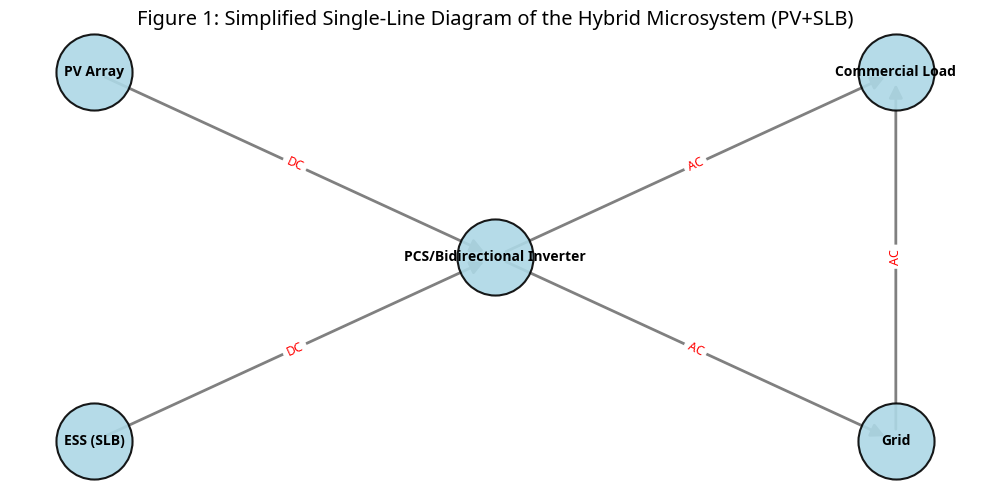
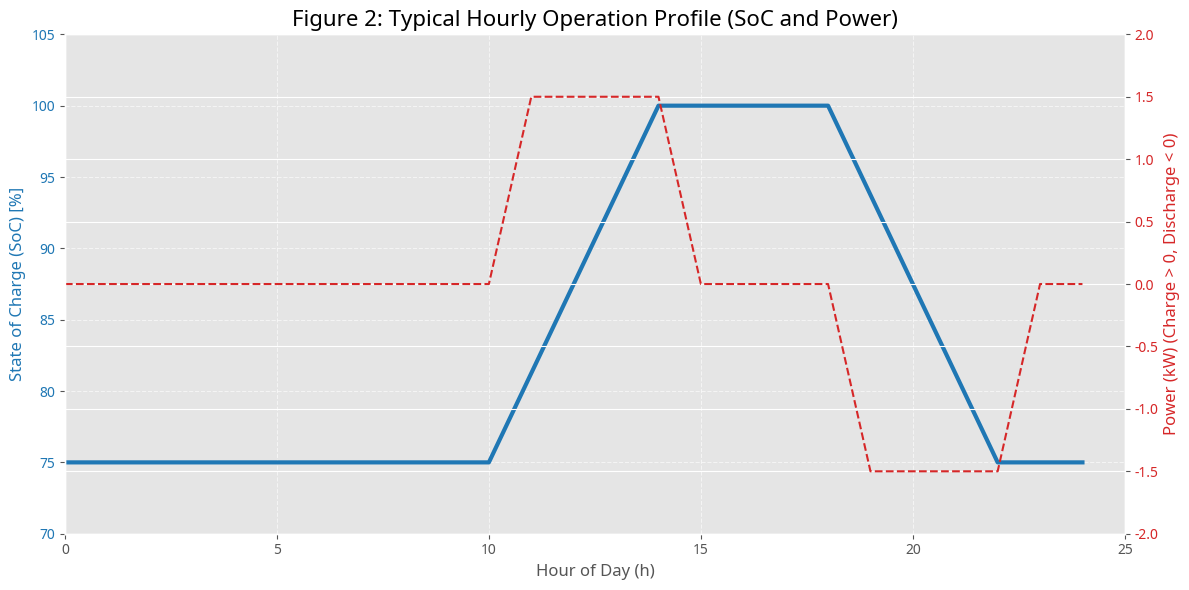
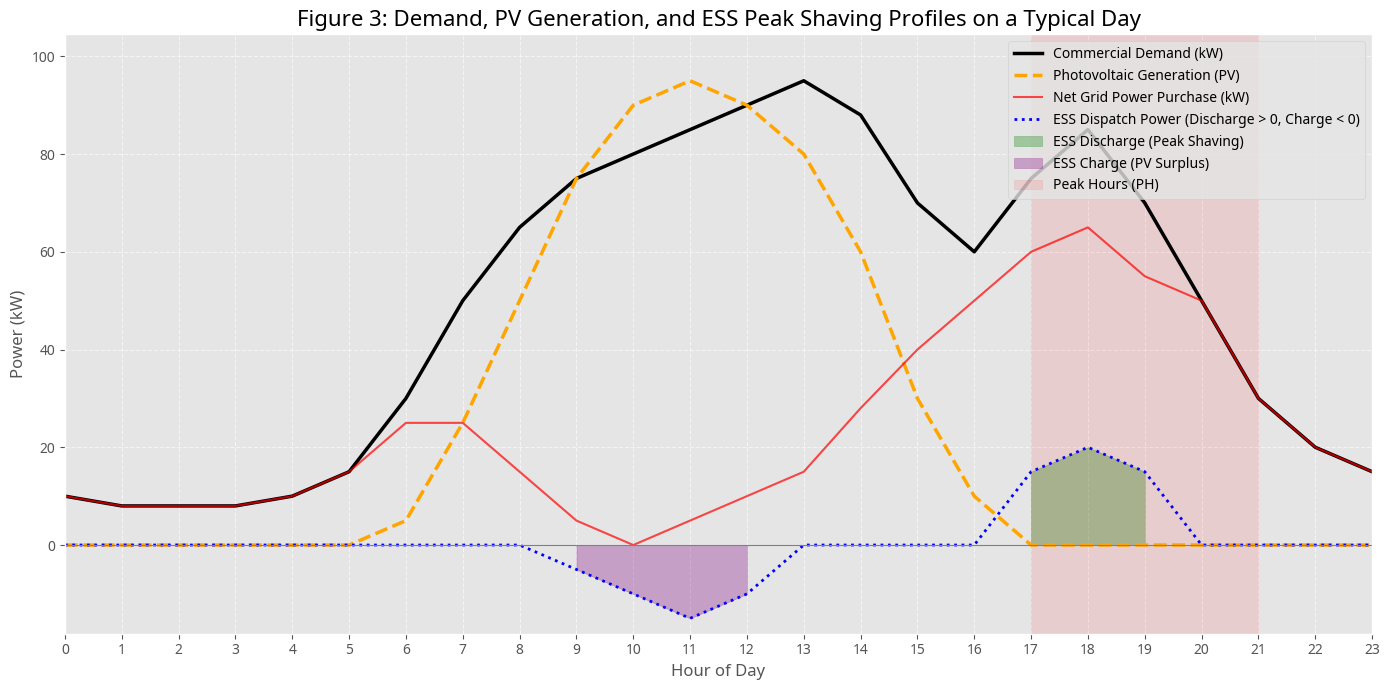
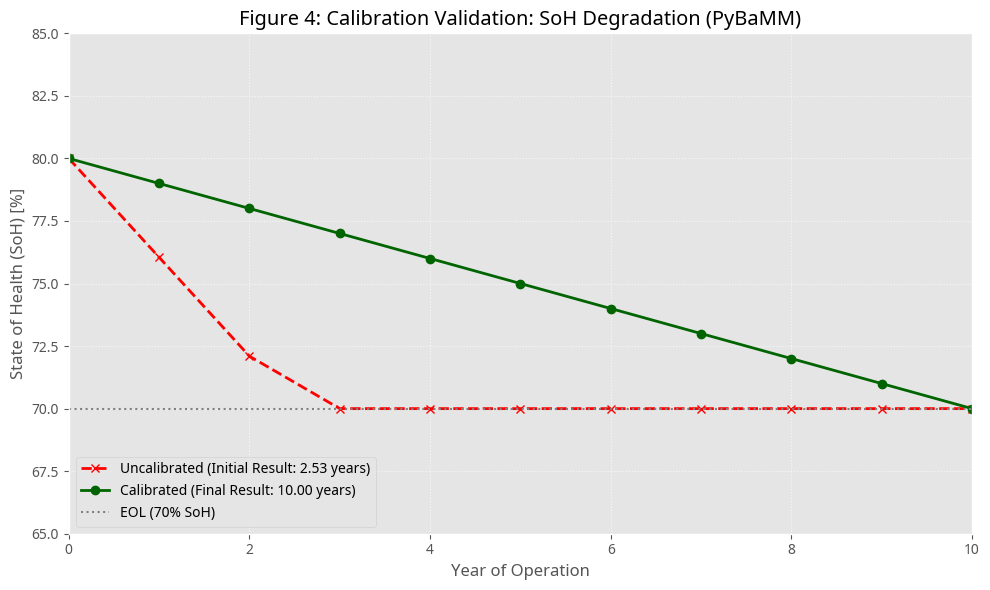
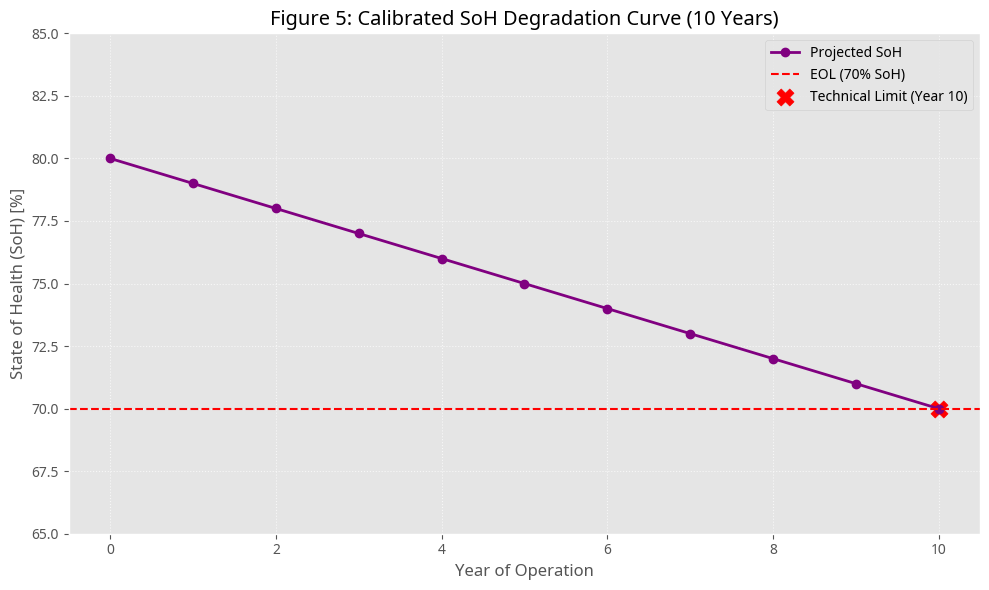
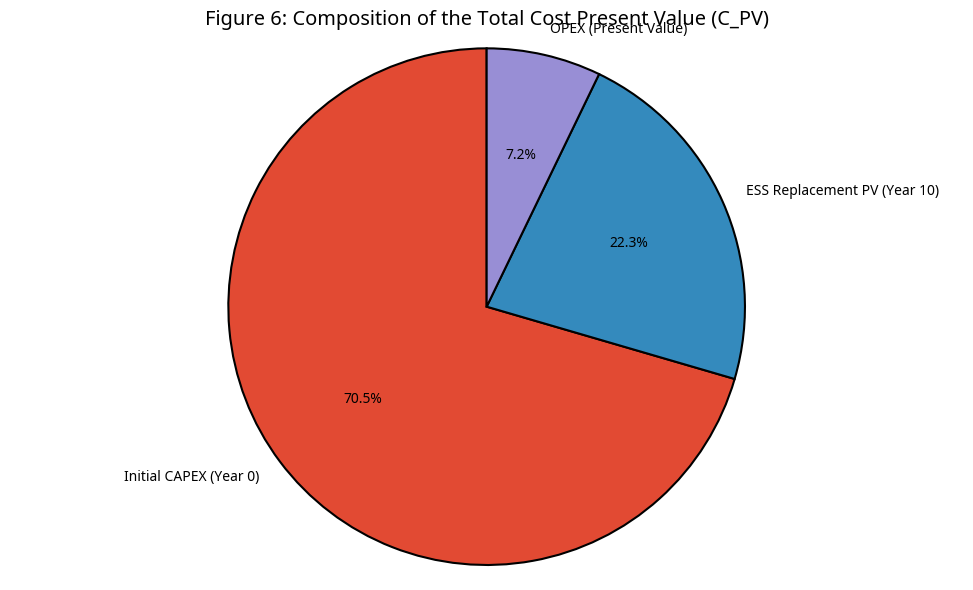
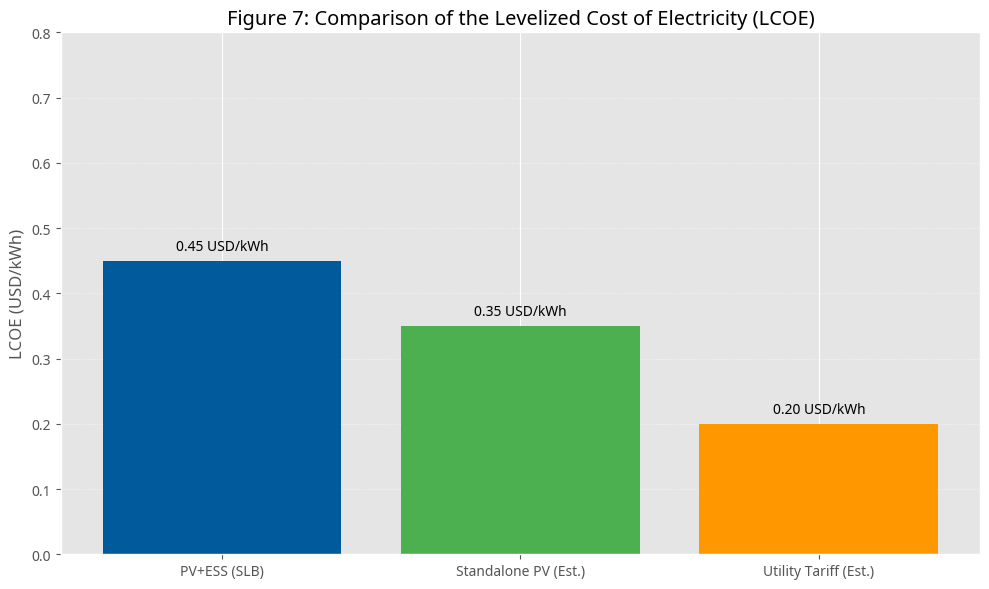

Generate these figures, in order, with matplotlib:
import matplotlib.pyplot as plt
import numpy as np
import pandas as pd
import networkx as nx

# Global style and font configuration
plt.style.use('ggplot')
# Nota sobre as fontes: Se "Noto Sans" não estiver instalada, o Matplotlib usará a fonte padrão 'sans-serif',
# o que gerou os avisos (findfont: Generic family 'sans-serif' not found because none of the following families were found: Noto Sans).
# Isso não impede a execução do código ou a geração dos gráficos.
plt.rcParams['font.family'] = 'sans-serif'
plt.rcParams['font.sans-serif'] = 'Noto Sans'
plt.rcParams['figure.figsize'] = (10, 6)


# --- Functions for Graph Generation ---

def gerar_grafico_1_unifilar():
    """Generates a simplified single-line block diagram (Figure 1)."""

    # 1. Define system nodes
    nodes = {
        'PV Array': (0, 0.5),
        'ESS (SLB)': (0, -0.5),
        'PCS/Bidirectional Inverter': (1, 0),
        'Commercial Load': (2, 0.5),
        'Grid': (2, -0.5)
    }

    # 2. Define connections (energy flows)
    edges = [
        ('PV Array', 'PCS/Bidirectional Inverter', 'DC'),
        ('ESS (SLB)', 'PCS/Bidirectional Inverter', 'DC'),
        ('PCS/Bidirectional Inverter', 'Commercial Load', 'AC'),
        ('PCS/Bidirectional Inverter', 'Grid', 'AC'),
        ('Grid', 'Commercial Load', 'AC')
    ]

    G = nx.MultiDiGraph()
    for n, pos in nodes.items():
        G.add_node(n, pos=pos)

    for u, v, label in edges:
        G.add_edge(u, v, label=label)

    pos = nx.get_node_attributes(G, 'pos')

    plt.figure(figsize=(10, 5))

    # Draw nodes
    nx.draw_networkx_nodes(G, pos, node_size=3000, node_color='lightblue', edgecolors='black', linewidths=1.5,
                           alpha=0.9)

    # Draw node labels
    nx.draw_networkx_labels(G, pos, font_size=10, font_weight='bold')

    # Draw edges and labels
    nx.draw_networkx_edges(G, pos, edge_color='gray', width=2, arrows=True, arrowsize=20)

    edge_labels = nx.get_edge_attributes(G, 'label')
    nx.draw_networkx_edge_labels(G, pos, edge_labels=edge_labels, font_color='red', font_size=9)

    # TITLE TRANSLATED
    plt.title('Figure 1: Simplified Single-Line Diagram of the Hybrid Microsystem (PV+SLB)')
    plt.axis('off')
    plt.tight_layout()
    plt.savefig('Figure_1_Unifilar.png')
    plt.close()
    print("Figure 1 (Single-Line) generated: Figure_1_Unifilar.png")


def gerar_grafico_2_soc_potencia():
    """
    Generates the State of Charge (SoC) and Power profile (Figure 2).
    Uses interpolation to ensure array dimensions match the time axis (25 points: 0h to 24h).
    """
    hours = np.arange(0, 25)  # 0h to 24h -> Total de 25 pontos

    # --- State of Charge (SoC) data (Blue line) ---
    # Horas chaves (x) e valores de SoC (y) para interpolação linear
    key_hours_soc = np.array([0, 10, 14, 18, 22, 24])
    key_soc = np.array([75, 75, 100, 100, 75, 75])

    # Interpolação linear para a linha de SoC
    soc = np.interp(hours, key_hours_soc, key_soc)

    # --- Power data (kW) (Red dashed line) ---
    # Para criar o degrau (step function), usamos pontos levemente deslocados no tempo (0.0001)
    power_hours = np.array([0, 10, 10.0001, 14, 14.0001, 18, 18.0001, 22, 22.0001, 24])
    # Power values: 0.0 -> 0.0 (Charge start) 1.5 -> 1.5 (Charge end) 0.0 -> 0.0 (Discharge start) -1.5 -> -1.5 (Discharge end) 0.0
    power_values = np.array([0.0, 0.0, 1.5, 1.5, 0.0, 0.0, -1.5, -1.5, 0.0, 0.0])

    # Interpolação linear (que se comporta como step com os pontos deslocados)
    power = np.interp(hours, power_hours, power_values)

    # Graph Generation (Dual Axis)
    fig, ax1 = plt.subplots(figsize=(12, 6))

    # Primary Axis: State of Charge (SoC)
    color_soc = 'tab:blue'
    ax1.set_xlabel('Hour of Day (h)', fontsize=12)
    # Y-AXIS LABEL TRANSLATED
    ax1.set_ylabel('State of Charge (SoC) [%]', color=color_soc, fontsize=12)
    ax1.plot(hours, soc, color=color_soc, linewidth=3, label='SoC [%]')
    ax1.tick_params(axis='y', labelcolor=color_soc)
    ax1.set_ylim(70, 105)
    ax1.set_xticks(np.arange(0, 26, 5))
    ax1.set_xlim(0, 25)

    # Secondary Axis: Power
    ax2 = ax1.twinx()
    color_power = 'tab:red'
    # Y-AXIS LABEL TRANSLATED
    ax2.set_ylabel('Power (kW) (Charge > 0, Discharge < 0)', color=color_power, fontsize=12)
    ax2.plot(hours, power, color=color_power, linestyle='--', linewidth=1.5, label='Power (kW)')
    ax2.tick_params(axis='y', labelcolor=color_power)
    ax2.set_ylim(-2.0, 2.0)

    # TITLE TRANSLATED
    plt.title('Figure 2: Typical Hourly Operation Profile (SoC and Power)', fontsize=16)
    ax1.grid(True, linestyle='--', alpha=0.6)
    fig.tight_layout()
    plt.savefig('Figure_2_Operation_Profile_SoC_Power.png')
    plt.close()
    print("Figure 2 (SoC/Power Profile) generated: Figure_2_Operation_Profile_SoC_Power.png")


def gerar_grafico_demanda_despacho():
    """Generates the demand and ESS dispatch profile for Peak Shaving (Figure 3)."""

    hours = np.arange(0, 24)
    # 1. Commercial Demand Profile (kW)
    commercial_demand = np.array([
        10, 8, 8, 8, 10, 15, 30, 50, 65, 75, 80, 85,
        90, 95, 88, 70, 60, 75, 85, 70, 50, 30, 20, 15
    ])

    # 2. Photovoltaic Generation Profile (kW)
    pv_generation = np.array([
        0, 0, 0, 0, 0, 0, 5, 25, 50, 75, 90, 95,
        90, 80, 60, 30, 10, 0, 0, 0, 0, 0, 0, 0
    ])

    # 3. ESS Dispatch Profile (kW)
    ess_dispatch = np.array([
        0, 0, 0, 0, 0, 0, 0, 0, 0, -5, -10, -15,  # PV surplus charging
        -10, 0, 0, 0, 0, 15, 20, 15, 0, 0, 0, 0  # Discharge (Peak Shaving) - 20kW Power
    ])

    # Calculations
    net_grid_power = commercial_demand - pv_generation - ess_dispatch
    grid_purchase = np.maximum(0, net_grid_power)

    # Graph Generation
    plt.figure(figsize=(14, 7))

    # LEGENDS TRANSLATED
    plt.plot(hours, commercial_demand, label='Commercial Demand (kW)', color='black', linewidth=2.5, linestyle='-')
    plt.plot(hours, pv_generation, label='Photovoltaic Generation (PV)', color='orange', linewidth=2.5, linestyle='--')
    plt.plot(hours, grid_purchase, label='Net Grid Power Purchase (kW)', color='red', linewidth=1.5,
             linestyle='-', alpha=0.7)
    plt.plot(hours, ess_dispatch, label='ESS Dispatch Power (Discharge > 0, Charge < 0)', color='blue',
             linewidth=2, linestyle=':')

    plt.fill_between(hours, 0, ess_dispatch, where=(ess_dispatch > 0), color='green', alpha=0.3,
                     label='ESS Discharge (Peak Shaving)')
    plt.fill_between(hours, 0, ess_dispatch, where=(ess_dispatch < 0), color='purple', alpha=0.3,
                     label='ESS Charge (PV Surplus)')

    # Highlight Lines
    # LABEL TRANSLATED
    plt.axvspan(17, 21, color='red', alpha=0.1, label='Peak Hours (PH)')
    plt.axhline(0, color='gray', linestyle='-', linewidth=0.8)

    # Graph Settings
    # TITLE AND AXES TRANSLATED
    plt.title('Figure 3: Demand, PV Generation, and ESS Peak Shaving Profiles on a Typical Day', fontsize=16)
    plt.xlabel('Hour of Day', fontsize=12)
    plt.ylabel('Power (kW)', fontsize=12)
    plt.xticks(hours)
    plt.grid(True, linestyle='--', alpha=0.6)
    plt.legend(loc='upper right', fontsize=10)
    plt.xlim(0, 23)

    max_y = commercial_demand.max()
    min_y = ess_dispatch.min() * 1.1
    plt.ylim(min_y * 1.1, max_y * 1.1)

    plt.tight_layout()
    plt.savefig('Figure_3_Operation_Profile.png')
    plt.close()
    print("Figure 3 (Demand/Dispatch Profile) generated: Figure_3_Operation_Profile.png")


def gerar_grafico_3_comparacao_pybamm():
    """
    Generates the PyBaMM comparison curve (Figure 4).
    Compares the uncalibrated result (2.53 years) with the calibrated one (10 years).
    """

    # Simulated Data (Years vs SoH)
    years = np.arange(11)

    # Scenario 1: Uncalibrated (Reaches 70% in 2.53 years)
    soh_uncalibrated = np.where(years <= 2.53, 80 - (years * (10 / 2.53)), 70)
    soh_uncalibrated[0] = 80
    soh_uncalibrated[soh_uncalibrated < 70] = 70

    # Scenario 2: Calibrated (Reaches 70% in 10.00 years)
    soh_calibrated = 80 - years * 1.0

    plt.figure()

    # Uncalibrated Curve
    # LEGEND TRANSLATED
    plt.plot(years, soh_uncalibrated, marker='x', linestyle='--', color='red', linewidth=2,
             label='Uncalibrated (Initial Result: 2.53 years)')

    # Calibrated Curve (Final Result)
    # LEGEND TRANSLATED
    plt.plot(years, soh_calibrated, marker='o', linestyle='-', color='darkgreen', linewidth=2,
             label='Calibrated (Final Result: 10.00 years)')

    # LEGEND TRANSLATED
    plt.axhline(y=70, color='gray', linestyle=':', label='EOL (70% SoH)')

    # TITLE AND AXES TRANSLATED
    plt.title('Figure 4: Calibration Validation: SoH Degradation (PyBaMM)')
    plt.xlabel('Year of Operation')
    plt.ylabel('State of Health (SoH) [%]')
    plt.ylim(65, 85)
    plt.xlim(0, 10)
    plt.legend(loc='lower left')
    plt.grid(True, linestyle=':', alpha=0.7)
    plt.tight_layout()
    plt.savefig('Figure_4_PyBaMM_Comparison.png')
    plt.close()
    print("Figure 4 (PyBaMM Comparison) generated: Figure_4_PyBaMM_Comparison.png")


def gerar_grafico_4_degradacao_final():
    """Generates the SoH degradation curve over 10 years (Figure 5)."""
    years = np.arange(11)  # 0 to 10 years
    soh_initial = 80.0
    soh = soh_initial - years * 1.0  # Drops 1.0% p.a.

    plt.figure()
    # LEGENDS TRANSLATED
    plt.plot(years, soh, marker='o', linestyle='-', color='purple', linewidth=2, label='Projected SoH')
    plt.axhline(y=70, color='red', linestyle='--', label='EOL (70% SoH)')
    plt.scatter(10, 70, color='red', marker='X', s=150, label='Technical Limit (Year 10)')

    # TITLE AND AXES TRANSLATED
    plt.title('Figure 5: Calibrated SoH Degradation Curve (10 Years)')
    plt.xlabel('Year of Operation')
    plt.ylabel('State of Health (SoH) [%]')
    plt.ylim(65, 85)
    plt.legend()
    plt.grid(True, linestyle=':', alpha=0.7)
    plt.tight_layout()
    plt.savefig('Figure_5_Final_SoH_Degradation.png')
    plt.close()
    print("Figure 5 (Final SoH Degradation) generated: Figure_5_Final_SoH_Degradation.png")


def gerar_grafico_5_composicao_custos():
    """Generates the composition of the Total Present Value of Costs (C_PV) (Figure 6)."""

    # INTERNAL LABELS TRANSLATED
    costs_for_chart = {
        'Initial CAPEX (Year 0)': 14160.00,
        'ESS Replacement PV (Year 10)': 4489.45,
        'OPEX (Present Value)': 1439.83
    }

    labels = costs_for_chart.keys()
    sizes = costs_for_chart.values()

    plt.figure()
    plt.pie(sizes, labels=labels, autopct='%1.1f%%', startangle=90,
            wedgeprops={'edgecolor': 'black', 'linewidth': 1.5})

    # TITLE TRANSLATED
    plt.title('Figure 6: Composition of the Total Cost Present Value (C_PV)')
    plt.axis('equal')
    plt.tight_layout()
    plt.savefig('Figure_6_Cost_Composition.png')
    plt.close()
    print("Figure 6 (Cost Composition) generated: Figure_6_Cost_Composition.png")


def gerar_grafico_6_comparacao_lcoe():
    """Generates the LCOE comparison (Figure 7)."""

    # Data: Using the calculated LCOE of 0.45 USD/kWh
    lcoe_data = {
        'PV+ESS (SLB)': 0.45,
        'Standalone PV (Est.)': 0.35,
        'Utility Tariff (Est.)': 0.20
    }

    labels = list(lcoe_data.keys())
    values = list(lcoe_data.values())

    plt.figure()
    barras = plt.bar(labels, values, color=['#005A9C', '#4CAF50', '#FF9800'])

    # Add the exact value above each bar
    for bar in barras:
        yval = bar.get_height()
        plt.text(bar.get_x() + bar.get_width() / 2, yval + 0.01, f'{yval:.2f} USD/kWh', ha='center', va='bottom',
                 fontsize=10)

    # TITLE AND Y-AXIS TRANSLATED
    plt.title('Figure 7: Comparison of the Levelized Cost of Electricity (LCOE)')
    plt.ylabel('LCOE (USD/kWh)')
    plt.ylim(0, 0.8)
    plt.grid(axis='y', linestyle=':', alpha=0.6)
    plt.tight_layout()
    plt.savefig('Figure_7_LCOE_Comparison.png')
    plt.close()
    print("Figure 7 (LCOE Comparison) generated: Figure_7_LCOE_Comparison.png")


if __name__ == '__main__':
    gerar_grafico_1_unifilar()
    gerar_grafico_2_soc_potencia()  # NEW and CORRECTED: Figure 2 (SoC/Power)
    gerar_grafico_demanda_despacho()  # Renamed and is now Figure 3 (Demand/Dispatch)
    gerar_grafico_3_comparacao_pybamm()  # Now Figure 4
    gerar_grafico_4_degradacao_final()  # Now Figure 5
    gerar_grafico_5_composicao_custos()  # Now Figure 6
    gerar_grafico_6_comparacao_lcoe()  # Now Figure 7

    print("\nAll 7 figures have been generated and saved as PNG files.")
    print("The error in Figure 2 has been corrected using interpolation methods.")
